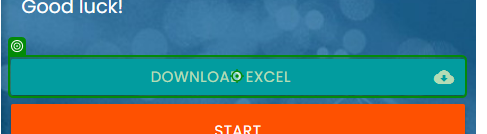
Workflow: InitAllApplications

Step 1: click on the link 'Download Excel cloud_download' in window 'Rpa Challenge' (chrome.exe)

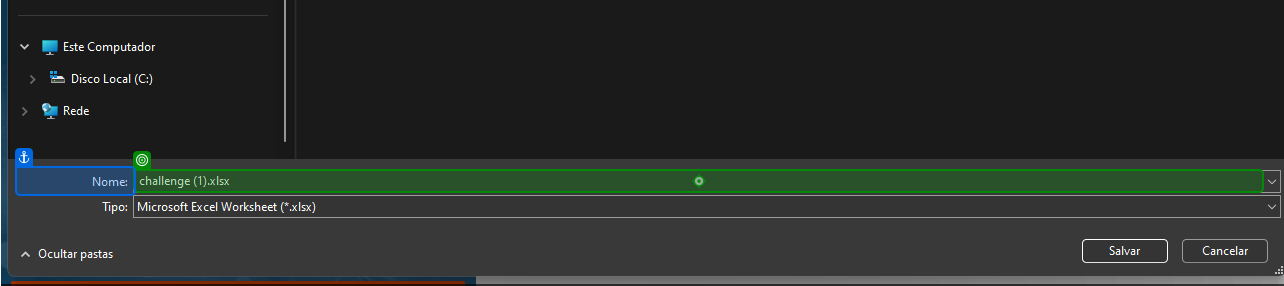
Step 2: type "[Environment.CurrentDirectory + "\Data\Temp\challenge.xlsx"]" into 'Nome' in window 'Salvar como' (chrome.exe)

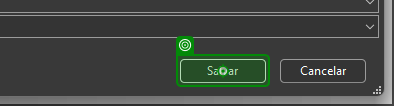
Step 3: click on 'Salvar' in window 'Salvar como' (chrome.exe)

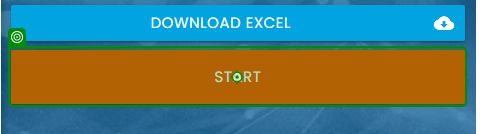
Step 4: click on the button in window 'Rpa Challenge' (chrome.exe)
